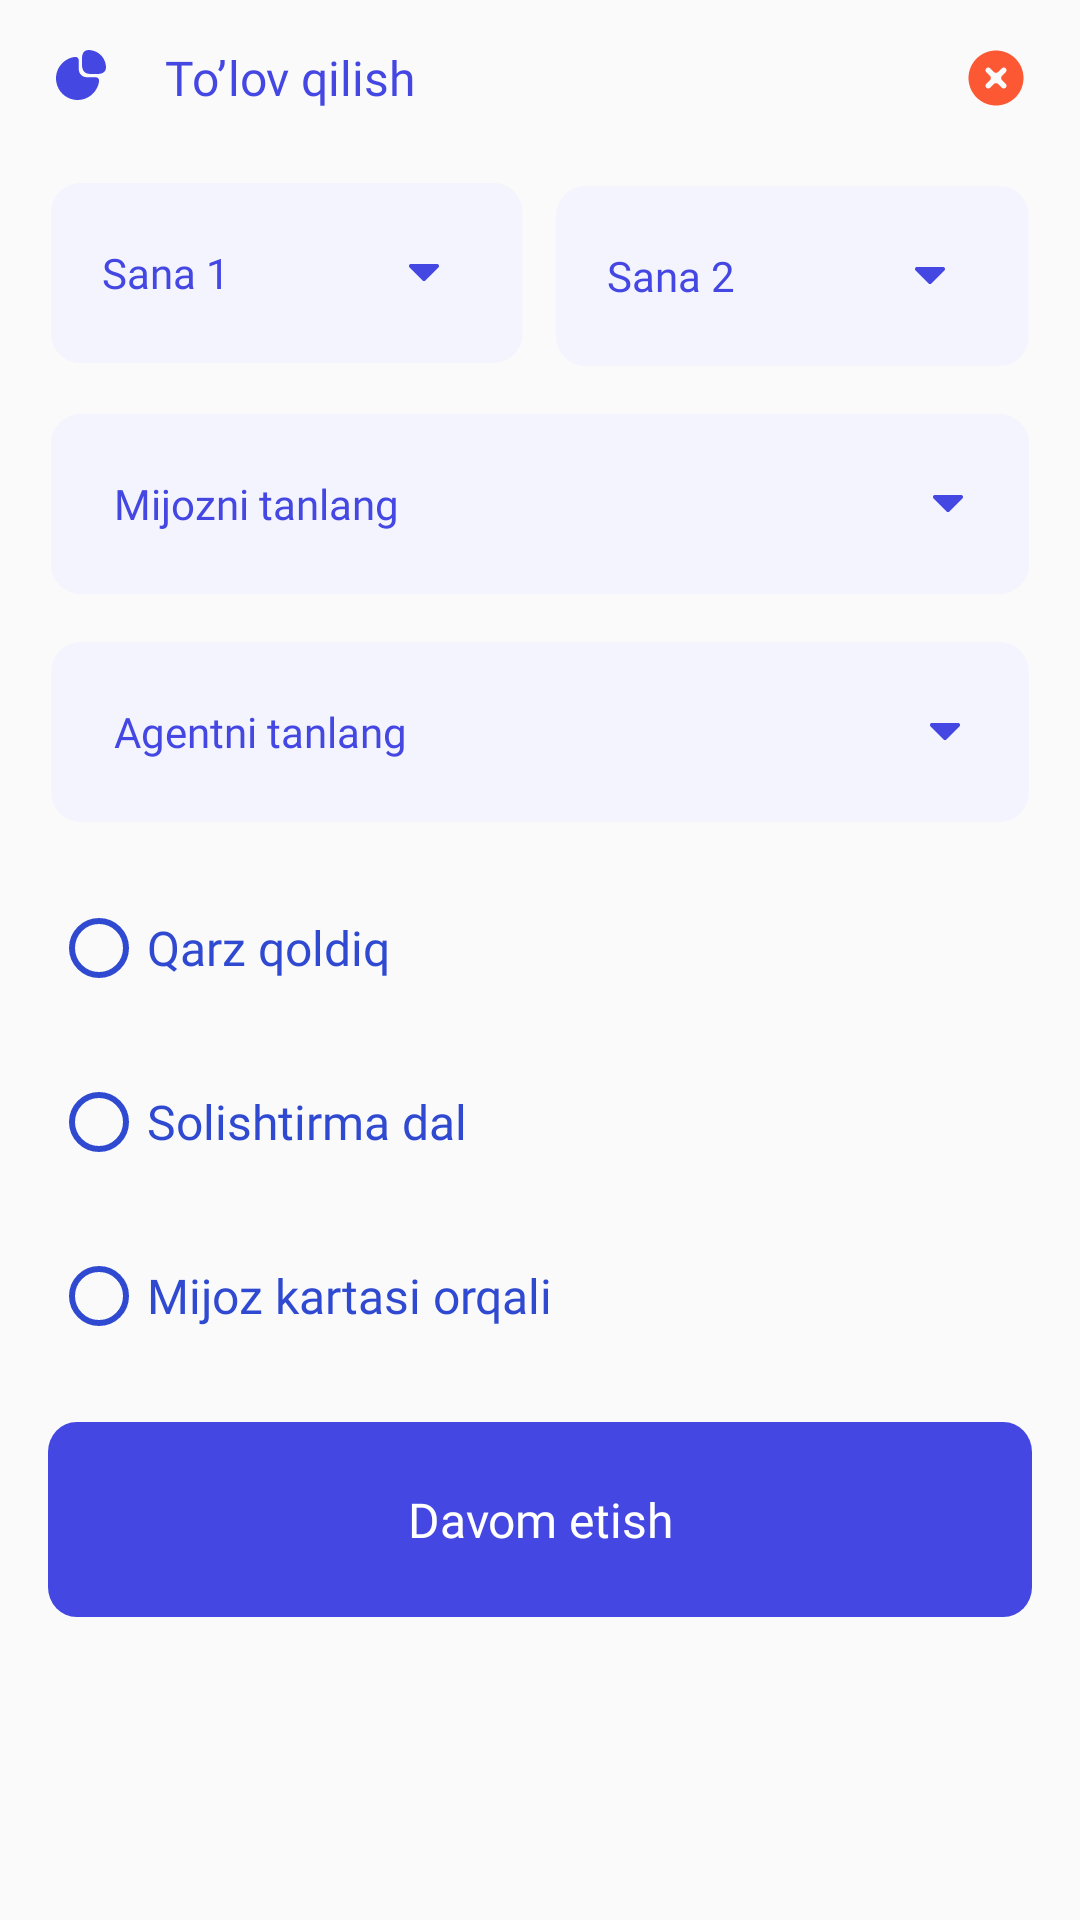

The Android layout XML behind this screen, and the referenced resources:
<!-- AndroidManifest.xml: application theme Theme.SavdoDelivery -->
<!-- res/layout/reports_dialog.xml -->
<?xml version="1.0" encoding="utf-8"?>
<RelativeLayout xmlns:android="http://schemas.android.com/apk/res/android"
    xmlns:app="http://schemas.android.com/apk/res-auto"
    android:layout_width="wrap_content"
    android:layout_height="wrap_content"
    android:layout_gravity="center_horizontal">

    <RelativeLayout
        android:layout_width="360dp"
        android:layout_height="wrap_content"
        android:layout_centerHorizontal="true">

        <ImageView
            android:id="@+id/reportsImage"
            android:layout_width="wrap_content"
            android:layout_height="wrap_content"
            android:layout_marginStart="17dp"
            android:layout_marginTop="15dp"
            android:layout_marginEnd="10dp"
            android:src="@drawable/ic_graph_reports" />

        <ImageView
            android:id="@+id/close_dialog"
            android:layout_width="wrap_content"
            android:layout_height="wrap_content"
            android:layout_alignParentEnd="true"
            android:layout_marginTop="15dp"
            android:layout_marginEnd="17dp"
            android:src="@drawable/ic_close_dialog" />

        <TextView
            android:id="@+id/textView"
            android:layout_width="wrap_content"
            android:layout_height="wrap_content"
            android:layout_marginStart="8dp"
            android:layout_marginTop="15dp"
            android:layout_marginEnd="30dp"
            android:layout_toEndOf="@id/reportsImage"
            android:fontFamily="@font/montserrat_medium"
            android:text="To’lov qilish"
            android:textColor="#4447E2"
            android:textSize="16sp" />

        <View
            android:id="@+id/centerView"
            android:layout_width="1dp"
            android:layout_height="1dp"
            android:layout_below="@id/reportsImage"
            android:layout_centerHorizontal="true" />

        <RelativeLayout
            android:id="@+id/startDate"
            android:layout_width="163dp"
            android:layout_height="wrap_content"
            android:layout_below="@id/reportsImage"
            android:layout_marginStart="17dp"
            android:layout_marginTop="26dp"
            android:layout_marginEnd="5dp"
            android:layout_toStartOf="@id/centerView"
            android:background="@drawable/ic_reports_rectangle">

            <TextView
                android:layout_width="wrap_content"
                android:layout_height="wrap_content"
                android:layout_centerVertical="true"
                android:layout_marginStart="17dp"
                android:fontFamily="@font/montserrat_medium"
                android:text="Sana 1"
                android:textColor="#4447E2"
                android:textSize="14sp" />

            <ImageView
                android:layout_width="wrap_content"
                android:layout_height="wrap_content"
                android:layout_alignParentEnd="true"
                android:layout_centerVertical="true"
                android:layout_marginEnd="27dp"
                android:src="@drawable/ic_vector_spinner" />

        </RelativeLayout>

        <RelativeLayout
            android:id="@+id/endDate"
            android:layout_width="163dp"
            android:layout_height="wrap_content"
            android:layout_below="@id/reportsImage"
            android:layout_marginStart="5dp"
            android:layout_marginTop="27dp"
            android:layout_marginEnd="17dp"
            android:layout_toEndOf="@id/centerView"
            android:background="@drawable/ic_reports_rectangle">

            <TextView
                android:layout_width="wrap_content"
                android:layout_height="wrap_content"
                android:layout_centerVertical="true"
                android:layout_marginStart="17dp"
                android:fontFamily="@font/montserrat_medium"
                android:text="Sana 2"
                android:textColor="#4447E2"
                android:textSize="14sp" />

            <ImageView
                android:layout_width="wrap_content"
                android:layout_height="wrap_content"
                android:layout_alignParentEnd="true"
                android:layout_centerVertical="true"
                android:layout_marginEnd="27dp"
                android:src="@drawable/ic_vector_spinner" />

        </RelativeLayout>

        <RelativeLayout
            android:id="@+id/selectCustomer"
            android:layout_width="344dp"
            android:layout_height="wrap_content"
            android:layout_below="@id/endDate"
            android:layout_centerHorizontal="true"
            android:layout_marginStart="17dp"
            android:layout_marginTop="16dp"
            android:layout_marginEnd="17dp"
            android:background="@drawable/dialog_rectangle">

            <TextView
                android:layout_width="wrap_content"
                android:layout_height="wrap_content"
                android:layout_centerVertical="true"
                android:layout_marginStart="21dp"
                android:fontFamily="@font/montserrat_medium"
                android:text="Mijozni tanlang"
                android:textColor="#4447E2"
                android:textSize="14sp" />

            <ImageView
                android:layout_width="wrap_content"
                android:layout_height="wrap_content"
                android:layout_alignParentEnd="true"
                android:layout_centerVertical="true"
                android:layout_marginEnd="21dp"
                android:src="@drawable/ic_vector_spinner" />
        </RelativeLayout>

        <RelativeLayout
            android:id="@+id/selectAgent"
            android:layout_width="344dp"
            android:layout_height="wrap_content"
            android:layout_below="@id/selectCustomer"
            android:layout_centerHorizontal="true"
            android:layout_marginStart="17dp"
            android:layout_marginTop="16dp"
            android:layout_marginEnd="17dp"
            android:background="@drawable/dialog_rectangle"
            app:layout_constraintEnd_toEndOf="parent"
            app:layout_constraintStart_toStartOf="parent"
            app:layout_constraintTop_toBottomOf="@+id/selectCustomer">

            <TextView
                android:layout_width="wrap_content"
                android:layout_height="wrap_content"
                android:layout_centerVertical="true"
                android:layout_marginStart="21dp"
                android:fontFamily="@font/montserrat_medium"
                android:text="Agentni tanlang"
                android:textColor="#4447E2"
                android:textSize="14sp" />

            <ImageView
                android:layout_width="wrap_content"
                android:layout_height="wrap_content"
                android:layout_alignParentEnd="true"
                android:layout_centerVertical="true"
                android:layout_marginEnd="22dp"
                android:src="@drawable/ic_vector_spinner" />
        </RelativeLayout>

        <RadioGroup
            android:id="@+id/radioGroup"
            android:layout_width="wrap_content"
            android:layout_height="wrap_content"
            android:layout_below="@id/selectAgent"
            android:layout_alignParentStart="true"
            android:layout_centerHorizontal="true"
            android:layout_marginStart="17dp"
            android:layout_marginTop="26dp">

            <RadioButton
                android:layout_width="wrap_content"
                android:layout_height="wrap_content"
                android:buttonTint="#2F49D1"
                android:fontFamily="@font/montserrat_medium"
                android:text="Qarz qoldiq"
                android:textColor="#2F49D1"
                android:textSize="16sp" />

            <RadioButton
                android:layout_width="wrap_content"
                android:layout_height="wrap_content"
                android:layout_marginTop="26dp"
                android:buttonTint="#2F49D1"
                android:fontFamily="@font/montserrat_medium"
                android:text="Solishtirma dal"
                android:textColor="#2F49D1"
                android:textSize="16sp" />

            <RadioButton
                android:layout_width="wrap_content"
                android:layout_height="wrap_content"
                android:layout_marginTop="26dp"
                android:buttonTint="#2F49D1"
                android:fontFamily="@font/montserrat_medium"
                android:text="Mijoz kartasi orqali"
                android:textColor="#2F49D1"
                android:textSize="16sp" />
        </RadioGroup>

        <Button
            android:id="@+id/continueBtn"
            android:layout_width="344dp"
            android:layout_height="wrap_content"
            android:layout_below="@id/radioGroup"
            android:layout_centerHorizontal="true"
            android:layout_marginHorizontal="16dp"
            android:layout_marginTop="26dp"
            android:layout_marginBottom="16dp"
            android:background="@drawable/ic_rectangle_button"
            android:fontFamily="@font/montserrat_medium"
            android:text="Davom etish"
            android:textAllCaps="false"
            android:textColor="@color/white"
            android:textSize="16dp" />
    </RelativeLayout>
</RelativeLayout>
<!-- resources referenced by this layout -->
<resources>
  <!-- drawable dialog_rectangle (drawable) -->
  <?xml version="1.0" encoding="utf-8"?>
  <shape xmlns:android="http://schemas.android.com/apk/res/android"
      android:shape="rectangle">
      <size
          android:width="344dp"
          android:height="60dp" />
      <solid android:color="#F3F4FD" />
      <corners android:radius="10dp" />
  
  </shape>
  <!-- drawable ic_close_dialog (drawable) -->
  <vector xmlns:android="http://schemas.android.com/apk/res/android"
      android:width="22dp"
      android:height="22dp"
      android:viewportWidth="22"
      android:viewportHeight="22">
    <path
        android:pathData="M11,20.1667C5.9372,20.1667 1.8333,16.0628 1.8333,11C1.8333,5.9373 5.9372,1.8334 11,1.8334C16.0627,1.8334 20.1666,5.9373 20.1666,11C20.1666,16.0628 16.0627,20.1667 11,20.1667ZM11.7072,8.9964C11.3167,9.3871 10.6833,9.3871 10.2927,8.9964L9.0561,7.7593C8.698,7.4011 8.1173,7.401 7.7591,7.7592C7.4009,8.1173 7.401,8.698 7.7592,9.0561L8.9963,10.2928C9.387,10.6834 9.387,11.3167 8.9963,11.7073L7.7592,12.9439C7.401,13.302 7.4009,13.8828 7.7591,14.2409C8.1173,14.5991 8.698,14.599 9.0561,14.2408L10.2927,13.0037C10.6833,12.613 11.3167,12.613 11.7072,13.0037L12.9439,14.2408C13.302,14.599 13.8827,14.5991 14.2409,14.2409C14.599,13.8828 14.599,13.302 14.2407,12.9439L13.0036,11.7073C12.6129,11.3167 12.6129,10.6834 13.0036,10.2928L14.2407,9.0561C14.599,8.698 14.599,8.1173 14.2409,7.7592C13.8827,7.401 13.302,7.4011 12.9439,7.7593L11.7072,8.9964Z"
        android:fillColor="#FC5833"/>
  </vector>
  <!-- drawable ic_rectangle_button (drawable) -->
  <vector xmlns:android="http://schemas.android.com/apk/res/android"
      android:width="344dp"
      android:height="65dp"
      android:viewportWidth="344"
      android:viewportHeight="65">
    <path
        android:pathData="M10,0L334,0A10,10 0,0 1,344 10L344,55A10,10 0,0 1,334 65L10,65A10,10 0,0 1,0 55L0,10A10,10 0,0 1,10 0z"
        android:fillColor="#4447E2"/>
  </vector>
  <!-- drawable ic_reports_rectangle (drawable) -->
  <vector xmlns:android="http://schemas.android.com/apk/res/android"
      android:width="163dp"
      android:height="60dp"
      android:viewportWidth="163"
      android:viewportHeight="60">
    <path
        android:pathData="M10,0L152.887,0A10,10 0,0 1,162.887 10L162.887,50A10,10 0,0 1,152.887 60L10,60A10,10 0,0 1,0 50L0,10A10,10 0,0 1,10 0z"
        android:fillColor="#F3F4FD"/>
  </vector>
  <!-- drawable ic_vector_spinner (drawable) -->
  <vector xmlns:android="http://schemas.android.com/apk/res/android"
      android:width="12dp"
      android:height="6dp"
      android:viewportWidth="12"
      android:viewportHeight="6">
    <path
        android:pathData="M6.495,5.505C6.2216,5.7784 5.7784,5.7784 5.505,5.505L1.195,1.195C0.754,0.754 1.0663,0 1.6899,0H10.3101C10.9337,0 11.246,0.754 10.805,1.195L6.495,5.505Z"
        android:fillColor="#4447E2"/>
  </vector>
  <style name="Theme.SavdoDelivery" parent="Theme.AppCompat.DayNight.NoActionBar">
          
          <item name="colorPrimary">@color/purple_500</item>
          <item name="colorPrimaryVariant">@color/purple_700</item>
          <item name="colorOnPrimary">@color/white</item>
          
          <item name="colorSecondary">@color/teal_200</item>
          <item name="colorSecondaryVariant">@color/teal_700</item>
          <item name="colorOnSecondary">@color/black</item>
          
          <item name="android:statusBarColor" tools:targetApi="l">?attr/colorPrimaryVariant</item>
          
      </style>
  <!-- not gathered from this repository: default colours our renderer supplied (Android Studio template values) -->
  <color name="purple_500">#FF6200EE</color>
  <color name="purple_700">#FF3700B3</color>
  <color name="teal_200">#FF03DAC5</color>
  <color name="teal_700">#FF018786</color>
  <color name="black">#FF000000</color>
  <color name="white">#FFFFFFFF</color>
</resources>
